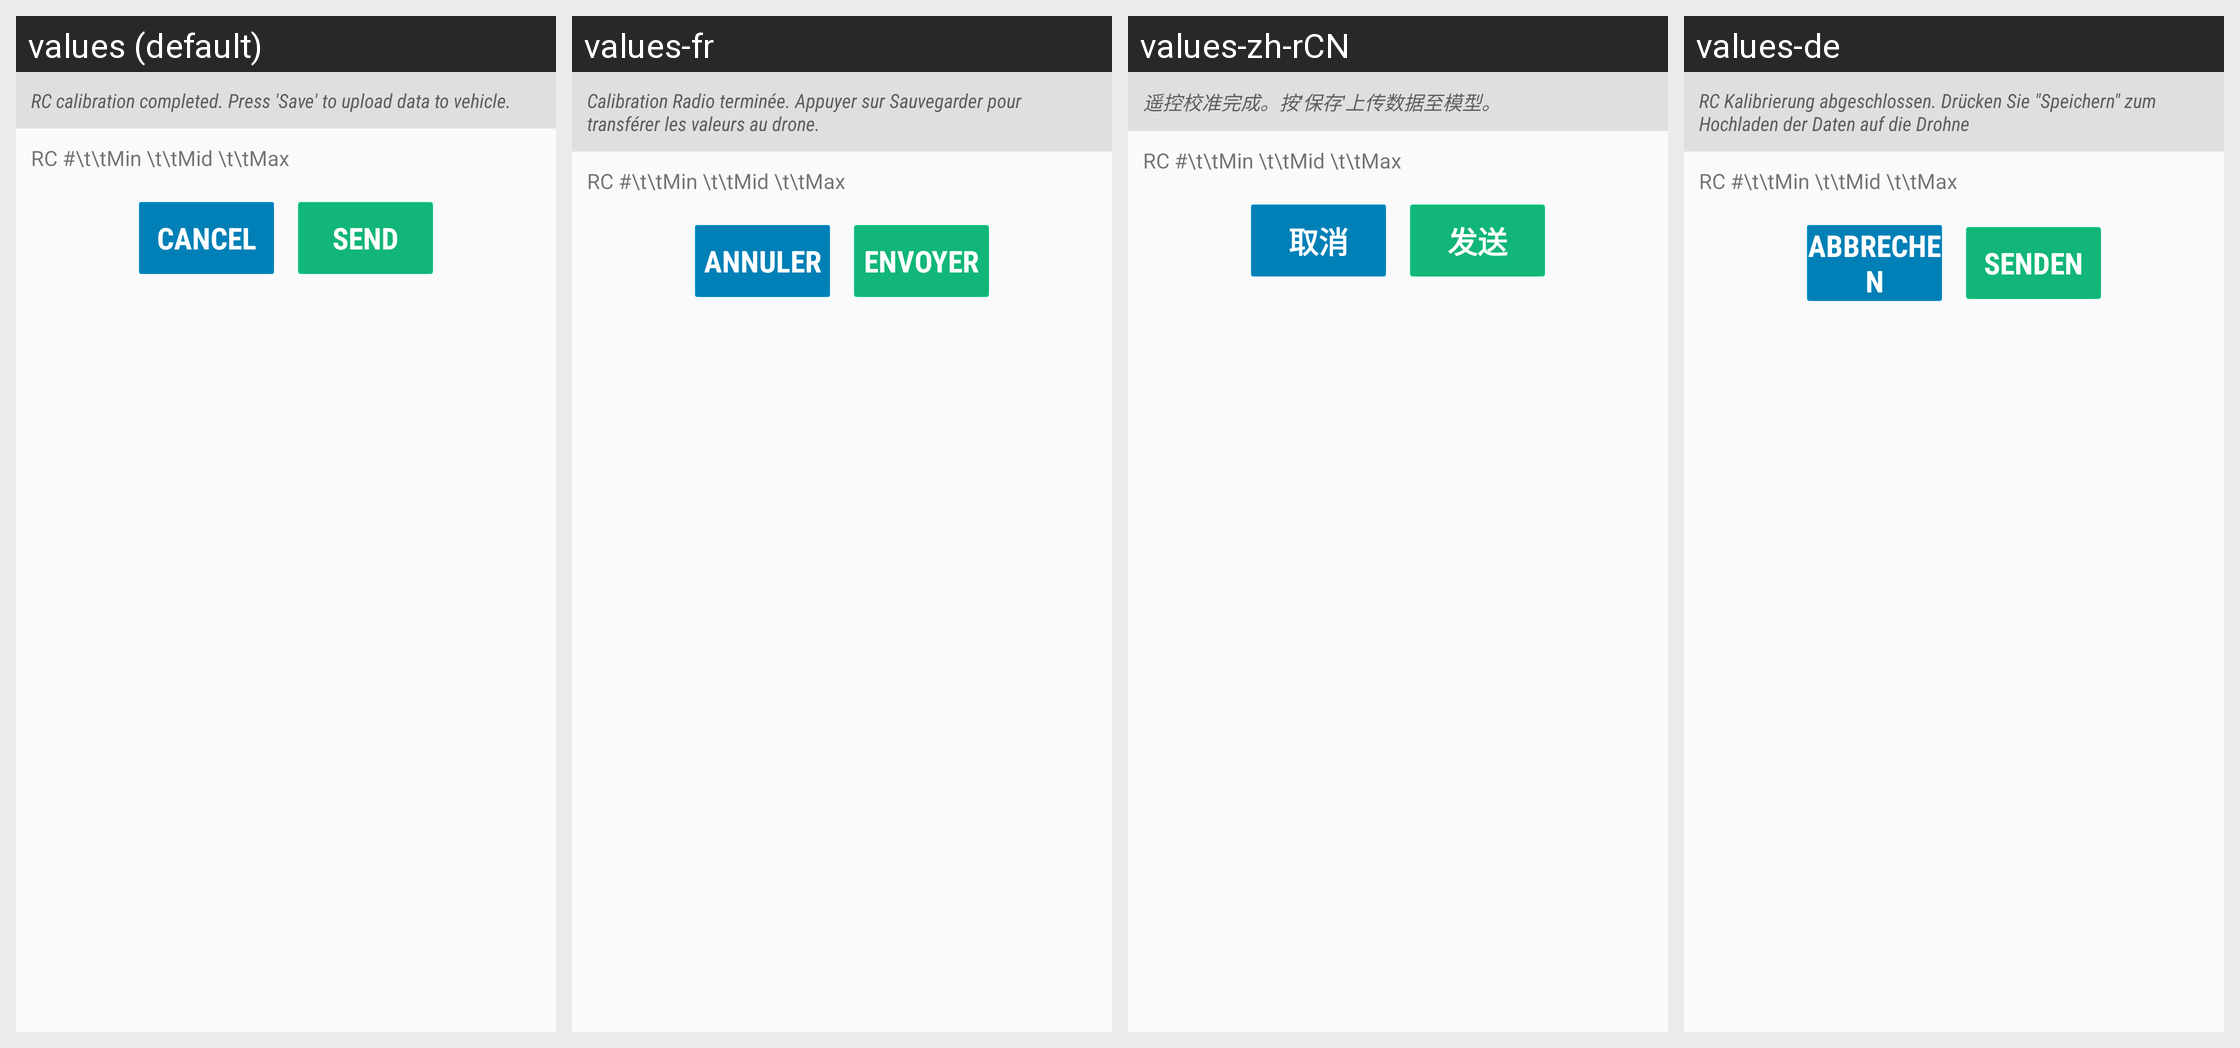

Locale-by-locale string values for the Android screen shown in this grid:
Android screen res/layout/fragment_setup_panel_summary.xml rendered under 4 locales, left to right: values (default), values-fr, values-zh-rCN, values-de. Device: Nexus 5 (rendered at 1080×1920; each locale shown at half size, 540×960, under a caption strip naming it); theme CustomActionBarTheme.
Other locales in the repository, not shown: values-es, values-it, values-pt-rBR, values-ru, values-zh-rTW.
Strings drawn on this screen, with the default value and each locale's value (text and hints the layout hard-codes, and strings that could not be matched under every locale, appear in the picture but are not listed):

setup_radio_desc_complete
  values: RC calibration completed. Press 'Save' to upload data to vehicle.
  values-fr: Calibration Radio terminée. Appuyer sur Sauvegarder pour transférer les valeurs au drone.
  values-zh-rCN: 遥控校准完成。按'保存'上传数据至模型。
  values-de: RC Kalibrierung abgeschlossen. Drücken Sie "Speichern" zum Hochladen der Daten auf die Drohne

button_setup_cancel
  values: Cancel
  values-fr: Annuler
  values-zh-rCN: 取消
  values-de: Abbrechen

button_setup_send
  values: Send
  values-fr: Envoyer
  values-zh-rCN: 发送
  values-de: Senden
